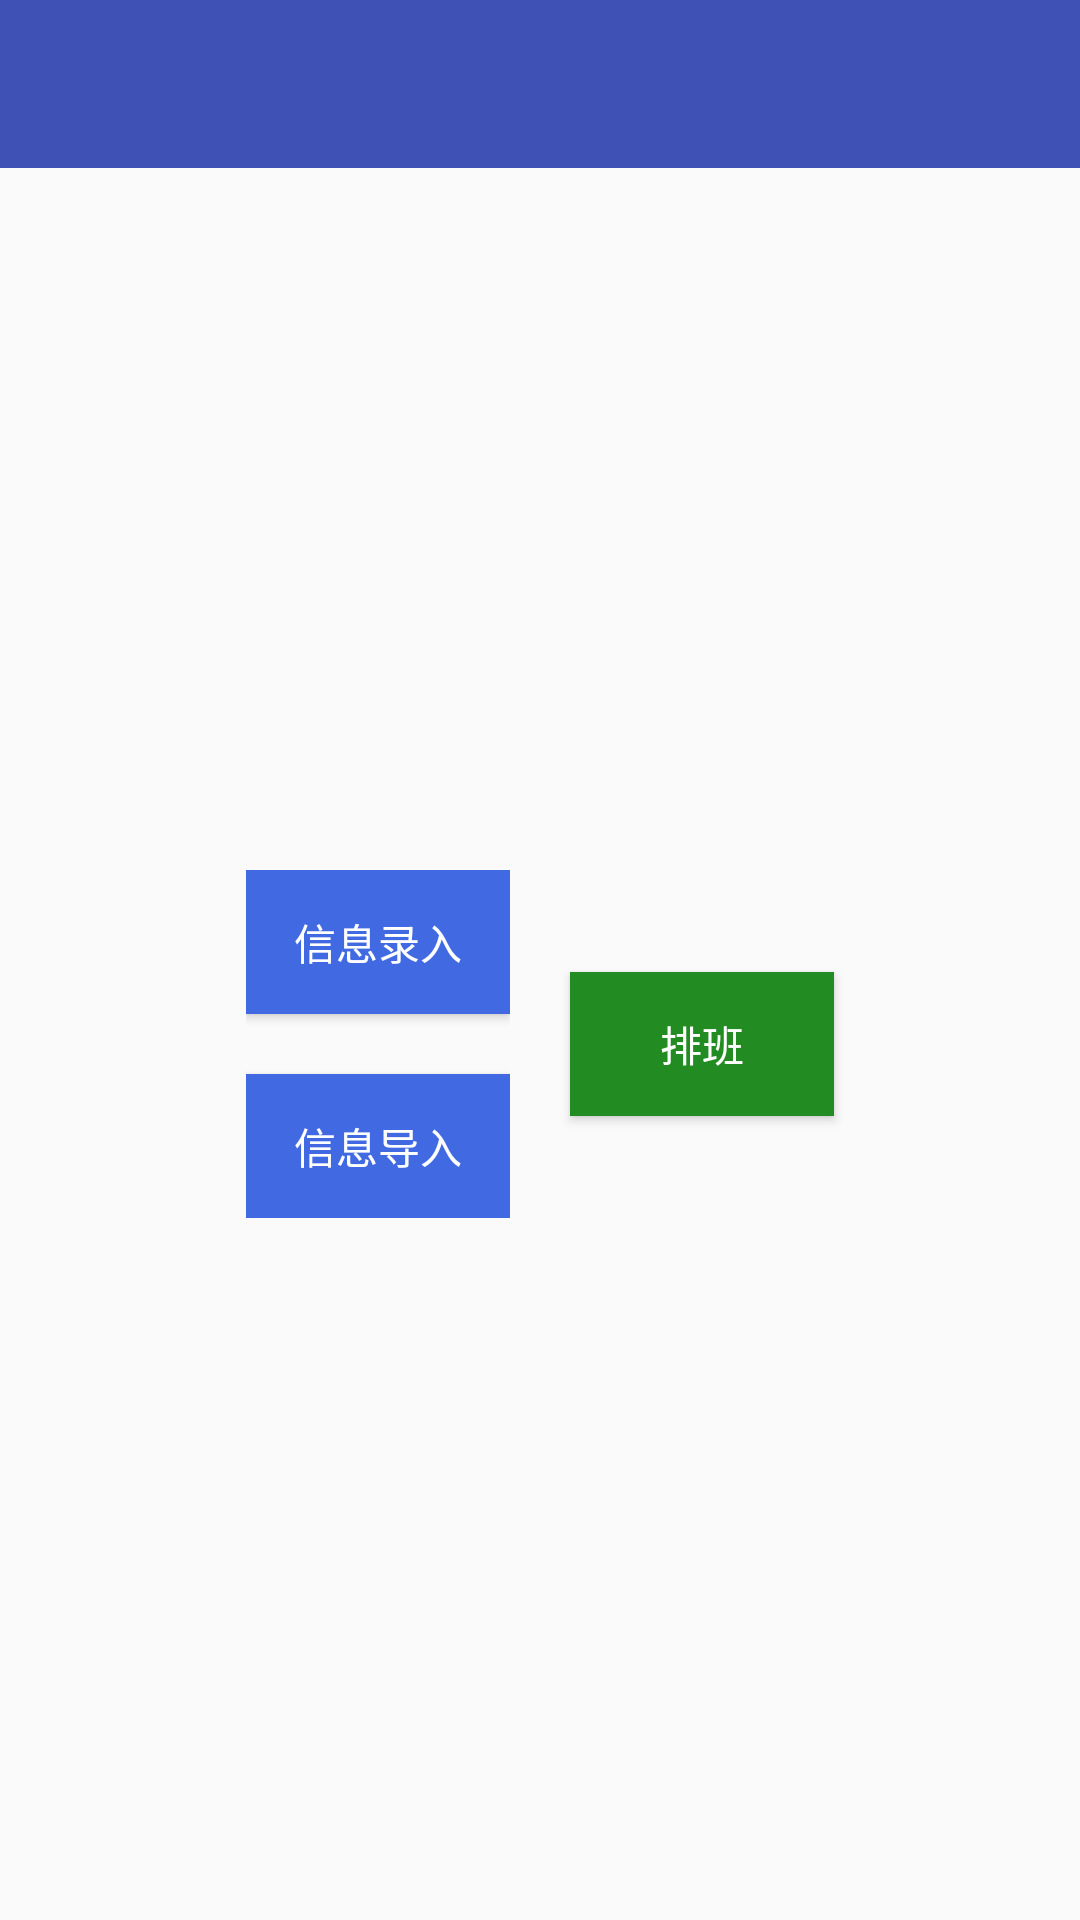

Layout XML and referenced resources for this Android screen:
<!-- AndroidManifest.xml: application theme AppTheme -->
<!-- res/layout/activity_main.xml -->
<?xml version="1.0" encoding="utf-8"?>
<android.support.constraint.ConstraintLayout xmlns:android="http://schemas.android.com/apk/res/android"
    xmlns:app="http://schemas.android.com/apk/res-auto"
    xmlns:tools="http://schemas.android.com/tools"
    android:layout_width="match_parent"
    android:layout_height="match_parent"
    tools:context="com.example.scheduling.activity.MainActivity">

    <LinearLayout
        android:layout_width="match_parent"
        android:layout_height="match_parent"
        android:orientation="vertical">

        <android.support.design.widget.AppBarLayout
            android:layout_width="match_parent"
            android:layout_height="wrap_content"
            android:theme="@style/AppTheme.AppBarOverlay">

            <android.support.v7.widget.Toolbar
                android:id="@+id/toolbar"
                android:layout_width="match_parent"
                android:layout_height="?attr/actionBarSize"
                android:background="?attr/colorPrimary"
                app:popupTheme="@style/AppTheme.PopupOverlay" />

        </android.support.design.widget.AppBarLayout>

        <LinearLayout
            android:layout_width="match_parent"
            android:layout_height="match_parent"
            android:gravity="center">
            <LinearLayout
                android:layout_width="wrap_content"
                android:layout_height="wrap_content"
                android:layout_marginRight="@dimen/huge_spacing"
                android:orientation="vertical">

                <Button
                    android:id="@+id/btn_type_in"
                    android:layout_width="wrap_content"
                    android:layout_height="wrap_content"
                    android:background="@color/royal_blue"
                    android:text="@string/main_button_type_in"
                    android:textColor="@color/white" />

                <Button
                    android:id="@+id/btn_import"
                    android:layout_width="wrap_content"
                    android:layout_height="wrap_content"
                    android:background="@color/royal_blue"
                    android:layout_marginTop="@dimen/huge_spacing"
                    android:text="@string/main_button_import"
                    android:textColor="@color/white" />

            </LinearLayout>

            <Button
                android:id="@+id/btn_scheduling"
                android:layout_width="wrap_content"
                android:layout_height="wrap_content"
                android:background="@color/green_dark"
                android:text="@string/main_button_scheduling"
                android:textColor="@color/white" />
        </LinearLayout>
    </LinearLayout>
</android.support.constraint.ConstraintLayout>
<!-- resources referenced by this layout -->
<resources>
  <color name="green_dark">#228B22</color>
  <color name="royal_blue">#4169E1</color>
  <color name="white">#FFFFFF</color>
  <dimen name="huge_spacing">20dp</dimen>
  <string name="main_button_import">信息导入</string>
  <string name="main_button_scheduling">排班</string>
  <string name="main_button_type_in">信息录入</string>
  <style name="AppTheme.AppBarOverlay" parent="ThemeOverlay.AppCompat.Dark.ActionBar" />
  <style name="AppTheme.PopupOverlay" parent="ThemeOverlay.AppCompat.Light" />
  <style name="AppTheme" parent="Theme.AppCompat.Light.DarkActionBar">
  
          
          <item name="colorPrimary">@color/colorPrimary</item>
          <item name="colorPrimaryDark">@color/colorPrimaryDark</item>
          <item name="colorAccent">@color/colorAccent</item>
          <item name="windowActionBar">false</item>
          <item name="windowNoTitle">true</item>
  
      </style>
  <color name="colorPrimary">#3F51B5</color>
  <color name="colorPrimaryDark">#303F9F</color>
  <color name="colorAccent">#FF4081</color>
</resources>
